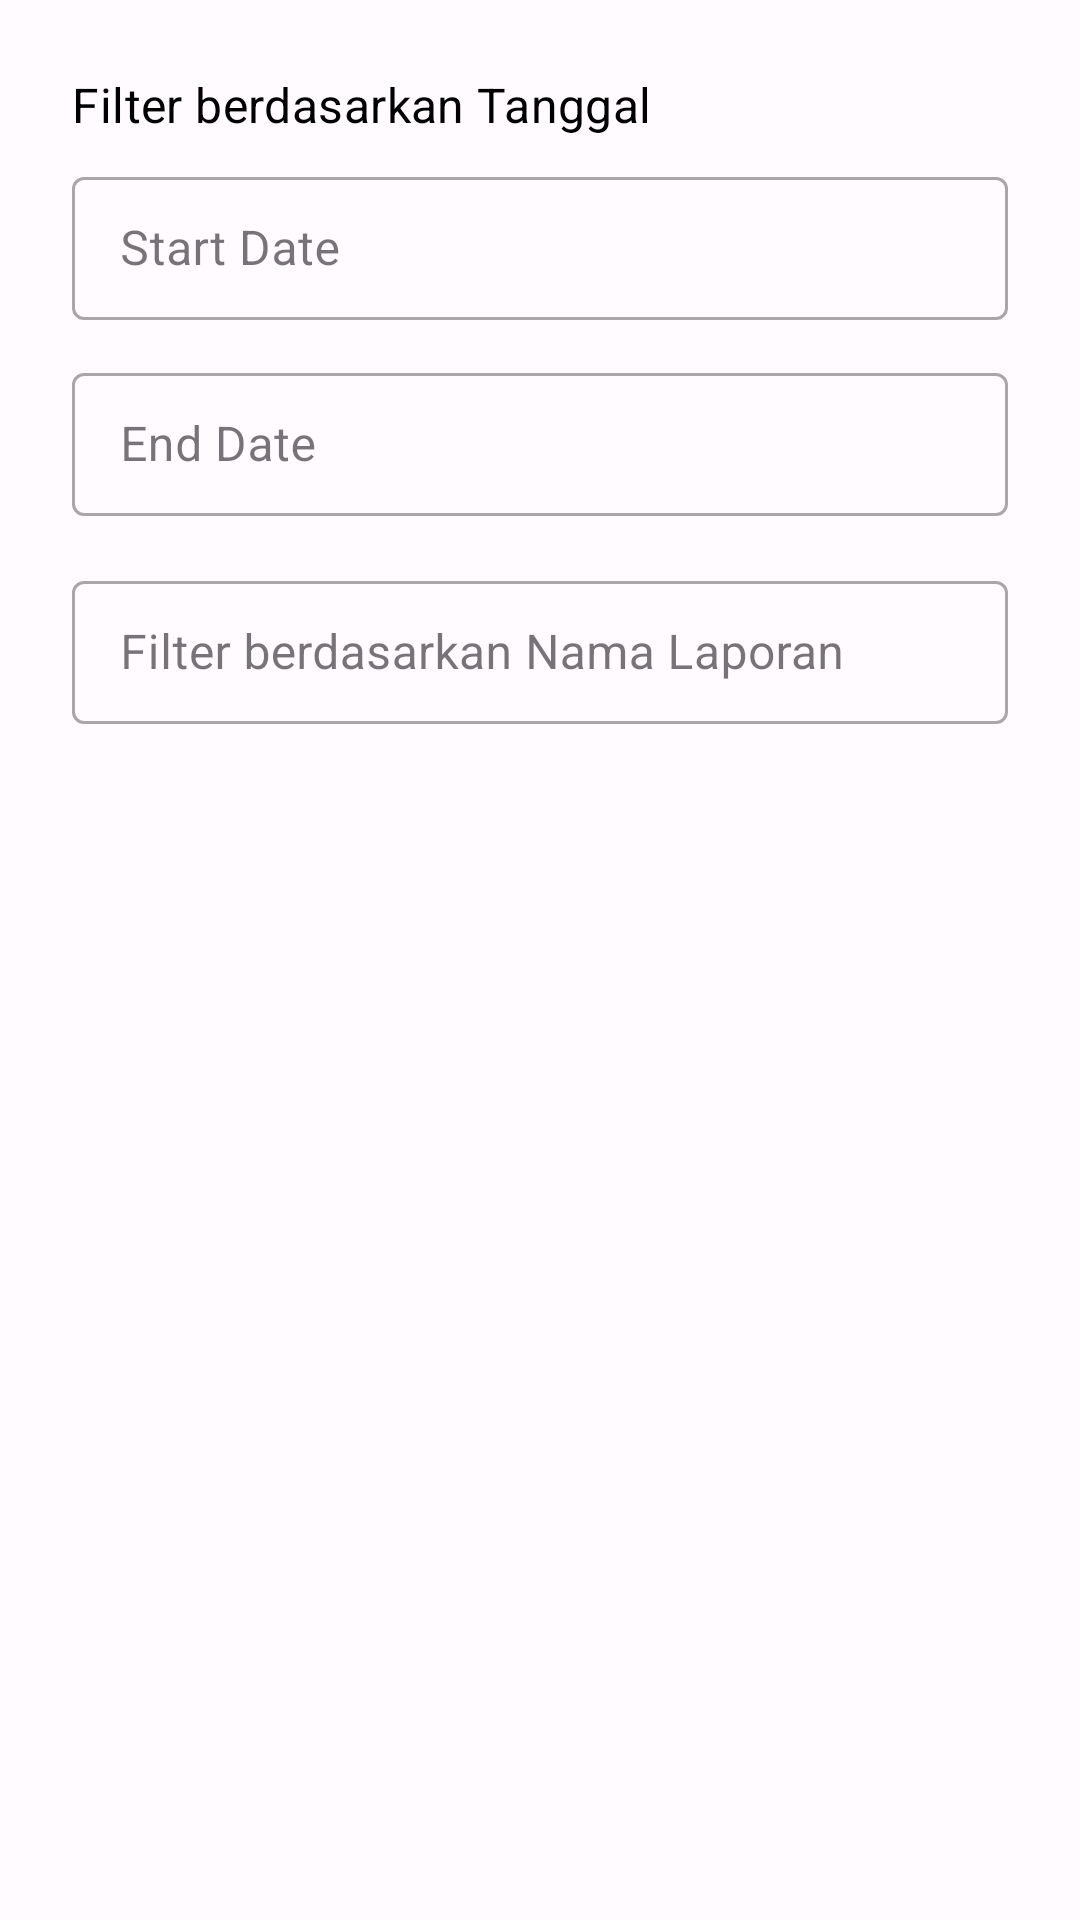

Reconstruct the res/layout file that produces this screen, plus the resources it refers to.
<!-- AndroidManifest.xml: application theme Theme.AplikasiStockOpnamePerpus -->
<!-- res/layout/dialog_report_filter.xml -->
<?xml version="1.0" encoding="utf-8"?>
<LinearLayout xmlns:android="http://schemas.android.com/apk/res/android"
    xmlns:app="http://schemas.android.com/apk/res-auto"
    android:layout_width="match_parent"
    android:layout_height="wrap_content"
    android:background="@color/md_theme_background"
    android:orientation="vertical"
    android:padding="24dp">

    <TextView
        android:layout_width="wrap_content"
        android:layout_height="wrap_content"
        android:layout_marginBottom="8dp"
        android:text="@string/filter_by_date_range"
        android:textAppearance="?attr/textAppearanceSubtitle1"
        android:textColor="@color/default_text_color" />

    <com.google.android.material.textfield.TextInputLayout
        android:id="@+id/textFieldLayout_start_date"
        style="@style/Widget.MaterialComponents.TextInputLayout.OutlinedBox.Dense"
        android:layout_width="match_parent"
        android:layout_height="wrap_content"
        android:hint="@string/hint_start_date"
        app:endIconContentDescription="@string/content_desc_select_start_date"
        app:endIconDrawable="@drawable/ic_calendar_icon"
        app:endIconMode="custom"> 

        <com.google.android.material.textfield.TextInputEditText
            android:id="@+id/editText_filter_start_date"
            android:layout_width="match_parent"
            android:layout_height="wrap_content"
            android:clickable="true"
            android:focusable="false"
            android:inputType="date"
            android:textColor="@color/default_text_color" /> 
    </com.google.android.material.textfield.TextInputLayout>

    <com.google.android.material.textfield.TextInputLayout
        android:id="@+id/textFieldLayout_end_date"
        style="@style/Widget.MaterialComponents.TextInputLayout.OutlinedBox.Dense"
        android:layout_width="match_parent"
        android:layout_height="wrap_content"
        android:layout_marginTop="12dp"
        android:hint="@string/hint_end_date"
        app:endIconContentDescription="@string/content_desc_select_end_date"
        app:endIconDrawable="@drawable/ic_calendar_icon"
        app:endIconMode="custom"> 

        <com.google.android.material.textfield.TextInputEditText
            android:id="@+id/editText_filter_end_date"
            android:layout_width="match_parent"
            android:layout_height="wrap_content"
            android:clickable="true"
            android:focusable="false"
            android:inputType="date"
            android:textColor="@color/default_text_color" /> 
    </com.google.android.material.textfield.TextInputLayout>

    <com.google.android.material.textfield.TextInputLayout
        android:id="@+id/textFieldLayout_name_query"
        style="@style/Widget.MaterialComponents.TextInputLayout.OutlinedBox.Dense"
        android:layout_width="match_parent"
        android:layout_height="wrap_content"
        android:layout_marginTop="16dp"
        android:hint="@string/filter_by_report_name_hint">

        <com.google.android.material.textfield.TextInputEditText
            android:id="@+id/editText_filter_name_query"
            android:layout_width="match_parent"
            android:layout_height="wrap_content"
            android:inputType="textCapWords"
            android:maxLines="1"
            android:textColor="@color/default_text_color" />
    </com.google.android.material.textfield.TextInputLayout>

</LinearLayout>
<!-- resources referenced by this layout -->
<resources>
  <color name="default_text_color">#000000</color>&gt;
  <color name="md_theme_background">#FFFBFE</color>
  <string name="content_desc_select_end_date">Select End Date</string>
  <string name="content_desc_select_start_date">Select Start Date</string>
  <string name="filter_by_date_range">Filter berdasarkan Tanggal</string>
  <string name="filter_by_report_name_hint">Filter berdasarkan Nama Laporan</string>
  <string name="hint_end_date">End Date</string>
  <string name="hint_start_date">Start Date</string>
  <style name="Theme.AplikasiStockOpnamePerpus" parent="Base.Theme.AplikasiStockOpnamePerpus" />
  <color name="md_theme_primary">#6750A4</color>
  <color name="md_theme_onPrimary">#FFFFFF</color>
  <color name="md_theme_primaryContainer">#EADDFF</color>
  <color name="md_theme_onPrimaryContainer">#21005D</color>
  <color name="md_theme_secondary">#625B71</color>
  <color name="md_theme_onSecondary">#FFFFFF</color>
  <color name="md_theme_secondaryContainer">#E8DEF8</color>
  <color name="md_theme_onSecondaryContainer">#1D192B</color>
  <color name="md_theme_tertiary">#7D5260</color>
  <color name="md_theme_onTertiary">#FFFFFF</color>
  <color name="md_theme_tertiaryContainer">#FFD8E4</color>
  <color name="md_theme_onTertiaryContainer">#31111D</color>
  <color name="md_theme_error">#B3261E</color>
  <color name="md_theme_onError">#FFFFFF</color>
  <color name="md_theme_errorContainer">#F9DEDC</color>
  <color name="md_theme_onErrorContainer">#410E0B</color>
  <color name="md_theme_onBackground">#1C1B1F</color>
  <color name="md_theme_surface">#FFFBFE</color>
  <color name="md_theme_onSurface">#1C1B1F</color>
  <color name="md_theme_surfaceVariant">#E7E0EC</color>
  <color name="md_theme_onSurfaceVariant">#49454F</color>
  <color name="md_theme_outline">#79747E</color>
  <color name="md_theme_outlineVariant">#CAC4D0</color>
  <color name="md_theme_inverseSurface">#313033</color>
  <color name="md_theme_inverseOnSurface">#F4EFF4</color>
  <color name="md_theme_inversePrimary">#D0BCFF</color>
  <color name="md_theme_primaryFixed">#EADDFF</color>
  <color name="md_theme_onPrimaryFixed">#21005D</color>
  <color name="md_theme_primaryFixedDim">#D0BCFF</color>
  <color name="md_theme_onPrimaryFixedVariant">#4F378B</color>
  <color name="md_theme_secondaryFixed">#E8DEF8</color>
  <color name="md_theme_onSecondaryFixed">#1D192B</color>
  <color name="md_theme_secondaryFixedDim">#CCC2DC</color>
  <color name="md_theme_onSecondaryFixedVariant">#4A4458</color>
  <color name="md_theme_tertiaryFixed">#FFD8E4</color>
  <color name="md_theme_onTertiaryFixed">#31111D</color>
  <color name="md_theme_tertiaryFixedDim">#EFB8C8</color>
  <color name="md_theme_onTertiaryFixedVariant">#633B48</color>
  <color name="md_theme_surfaceDim">#DED8DB</color>
  <color name="md_theme_surfaceBright">#FEF7FC</color>
  <color name="md_theme_surfaceContainerLowest">#FFFFFF</color>
  <color name="md_theme_surfaceContainerLow">#F7F2FA</color>
  <color name="md_theme_surfaceContainer">#F3EDF7</color>
  <color name="md_theme_surfaceContainerHigh">#ECE6F0</color>
  <color name="md_theme_surfaceContainerHighest">#E6E0E9</color>
</resources>
